Dataset: dl_data (GitHub, OpenhackHacker1/code). Classes: axes, boots, carabiners, crampons, gloves, hardshell jackets, harnesses, helmets, insulated jackets, pulleys, rope, tents.

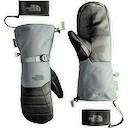
Label: gloves

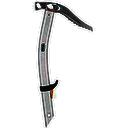
Label: axes

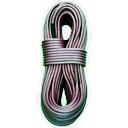
Label: rope

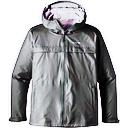
Label: hardshell jackets

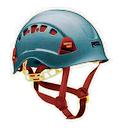
Label: helmets

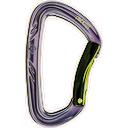
Label: carabiners
